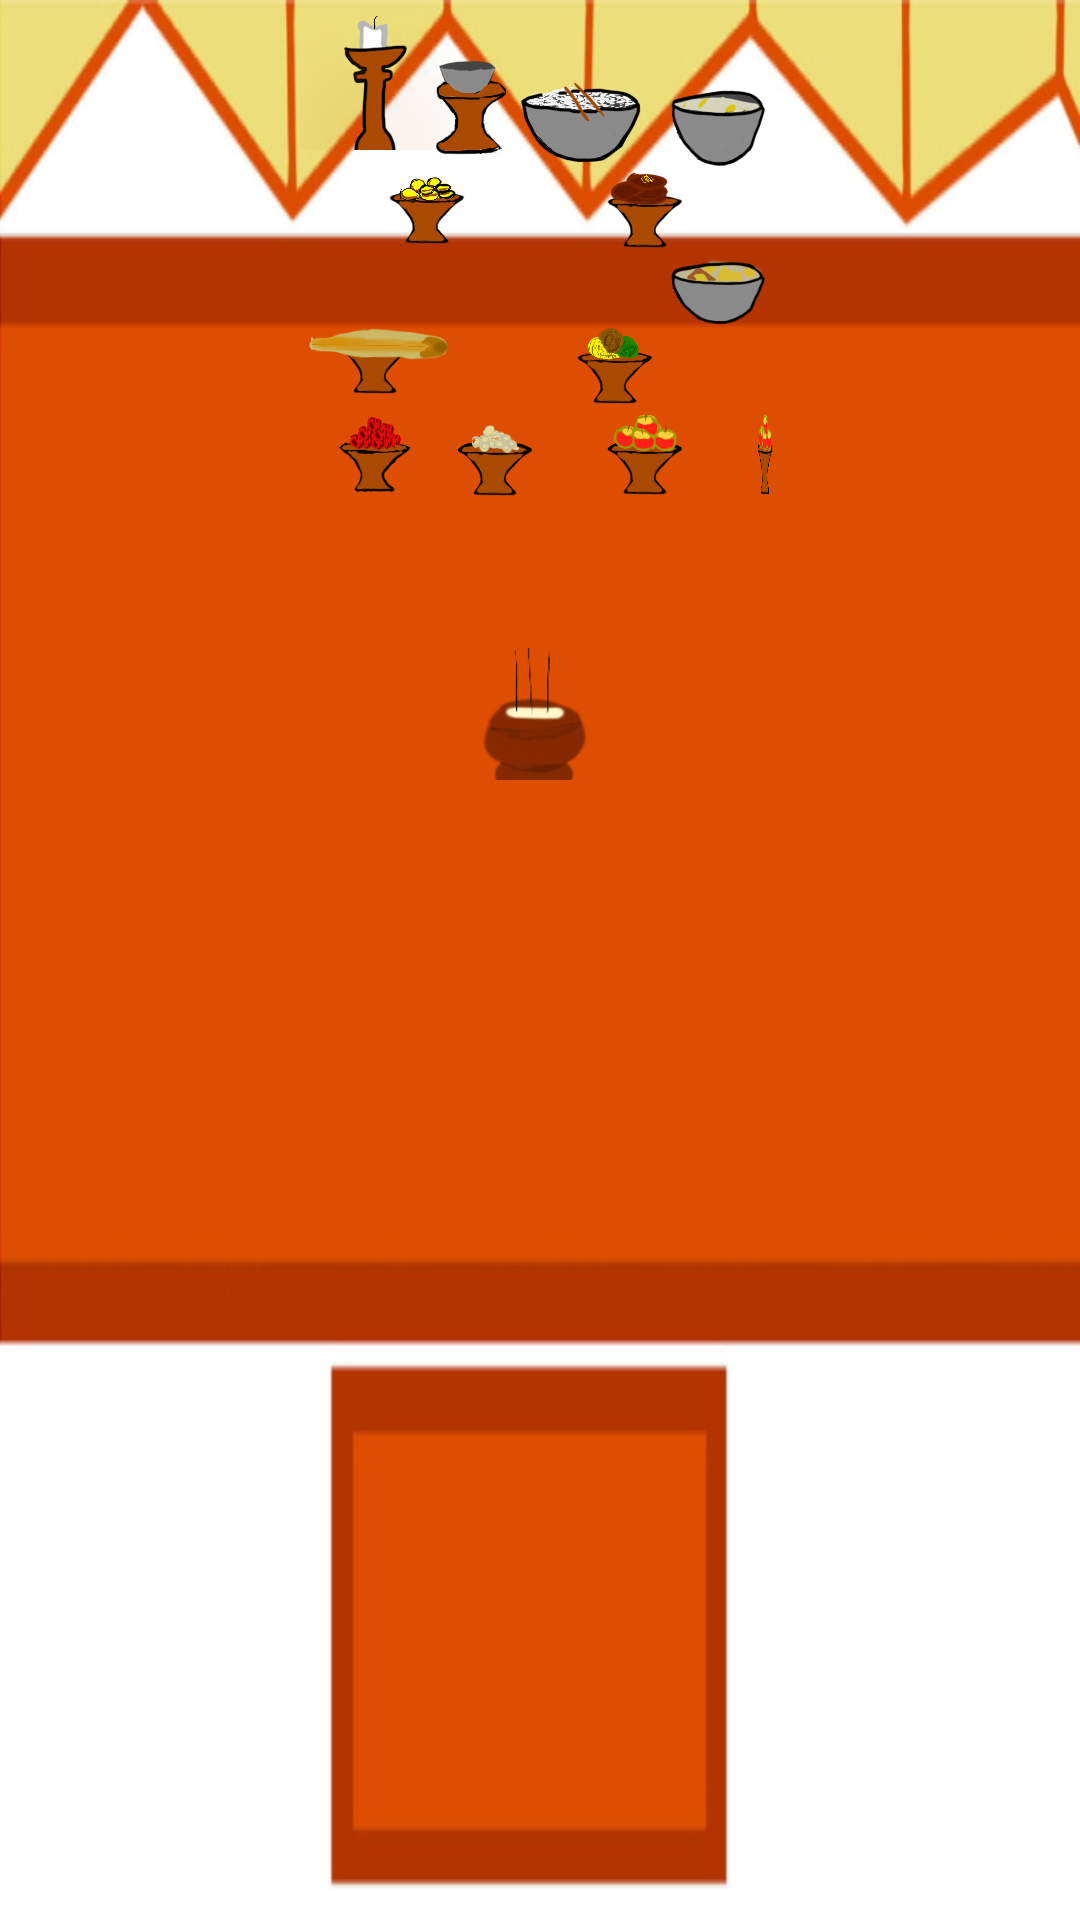

Here is an Android app screen rendered from its layout file. Give the layout XML and the strings, colors and styles it references.
<!-- AndroidManifest.xml: application theme AppTheme -->
<!-- res/layout/main1h.xml -->
<?xml version="1.0" encoding="utf-8"?>
<LinearLayout xmlns:android="http://schemas.android.com/apk/res/android"
    android:layout_width="match_parent"
    android:layout_height="match_parent"
    android:orientation="vertical">

    <RelativeLayout
        android:layout_width="match_parent"
        android:layout_height="match_parent"
        android:layout_weight="1"
        android:background="@drawable/table">

        <RelativeLayout
            android:layout_width="match_parent"
            android:layout_height="match_parent"
            android:layout_centerInParent="true"
            android:layout_weight="1">

            <RelativeLayout
                android:paddingLeft="100dp"
                android:paddingRight="100dp"
                android:layout_centerHorizontal="true"
                android:layout_width="wrap_content"
                android:layout_height="wrap_content">
                
                <ImageButton
                    android:id="@+id/it1"
                    android:layout_width="50dp"
                    android:layout_height="50dp"
                    android:background="@drawable/item20" />

                <ImageButton
                    android:id="@+id/it2"
                    android:layout_width="50dp"
                    android:layout_height="50dp"
                    android:layout_marginLeft="30dp"
                    android:layout_marginTop="13dp"
                    android:background="@drawable/item18" />

                <ImageButton
                    android:id="@+id/it3"
                    android:layout_width="50dp"
                    android:layout_height="50dp"
                    android:layout_marginLeft="70dp"
                    android:layout_marginTop="13dp"
                    android:background="@drawable/item7" />

                <ImageButton
                    android:id="@+id/it4"
                    android:layout_width="50dp"
                    android:layout_height="50dp"
                    android:layout_marginLeft="120dp"
                    android:layout_marginTop="14dp"
                    android:background="@drawable/item3" />

                <ImageButton
                    android:id="@+id/it5"
                    android:layout_width="50dp"
                    android:layout_height="50dp"
                    android:layout_marginLeft="160dp"
                    android:layout_marginTop="5dp"
                    android:background="@drawable/item19" />

                <ImageButton
                    android:id="@+id/it6"
                    android:layout_width="50dp"
                    android:layout_height="50dp"
                    android:layout_marginLeft="200dp"
                    android:layout_marginTop="15dp"
                    android:background="@drawable/item3" />

                <ImageButton
                    android:id="@+id/it7"
                    android:layout_width="50dp"
                    android:layout_height="50dp"
                    android:layout_marginLeft="250dp"
                    android:layout_marginTop="15dp"
                    android:background="@drawable/item7" />

                <ImageButton
                    android:id="@+id/it8"
                    android:layout_width="50dp"
                    android:layout_height="50dp"
                    android:layout_marginLeft="300dp"
                    android:layout_marginTop="15dp"
                    android:background="@drawable/item18" />

                <ImageButton
                    android:id="@+id/it9"
                    android:layout_width="50dp"
                    android:layout_height="50dp"
                    android:layout_marginLeft="335dp"
                    android:layout_marginTop="4dp"
                    android:background="@drawable/item20" />
                
                
                <ImageButton
                    android:id="@+id/it10"
                    android:layout_width="50dp"
                    android:layout_height="50dp"
                    android:layout_marginLeft="17dp"
                    android:layout_marginTop="35dp"
                    android:background="@drawable/item16" />

                <ImageButton
                    android:id="@+id/it11"
                    android:layout_width="50dp"
                    android:layout_height="50dp"
                    android:layout_marginLeft="90dp"
                    android:layout_marginTop="38dp"
                    android:background="@drawable/item15" />

                <ImageButton
                    android:id="@+id/it12"
                    android:layout_width="50dp"
                    android:layout_height="50dp"
                    android:layout_marginLeft="160dp"
                    android:layout_marginTop="35dp"
                    android:background="@drawable/item9" />

                <ImageButton
                    android:id="@+id/it13"
                    android:layout_width="50dp"
                    android:layout_height="50dp"
                    android:layout_marginLeft="220dp"
                    android:layout_marginTop="38dp"
                    android:background="@drawable/item12" />

                <ImageButton
                    android:id="@+id/it14"
                    android:layout_width="50dp"
                    android:layout_height="50dp"
                    android:layout_marginLeft="280dp"
                    android:layout_marginTop="35dp"
                    android:background="@drawable/item13" />

                <ImageButton
                    android:id="@+id/it15"
                    android:layout_width="50dp"
                    android:layout_height="50dp"
                    android:layout_marginLeft="320dp"
                    android:layout_marginTop="34dp"
                    android:background="@drawable/item5" />
                
                
                <ImageButton
                    android:id="@+id/it16"
                    android:layout_width="40dp"
                    android:layout_height="40dp"
                    android:layout_marginLeft="120dp"
                    android:layout_marginTop="75dp"
                    android:background="@drawable/item10" />

                <ImageButton
                    android:id="@+id/it17"
                    android:layout_width="40dp"
                    android:layout_height="40dp"
                    android:layout_marginLeft="165dp"
                    android:layout_marginTop="75dp"
                    android:background="@drawable/item17" />

                <ImageButton
                    android:id="@+id/it18"
                    android:layout_width="40dp"
                    android:layout_height="40dp"
                    android:layout_marginLeft="210dp"
                    android:layout_marginTop="75dp"
                    android:background="@drawable/item14" />

                <ImageButton
                    android:id="@+id/it19"
                    android:layout_width="40dp"
                    android:layout_height="40dp"
                    android:layout_marginLeft="310dp"
                    android:layout_marginTop="75dp"
                    android:background="@drawable/item26" />
                
                
                <ImageButton
                    android:id="@+id/it20"
                    android:layout_width="50dp"
                    android:layout_height="50dp"
                    android:layout_marginTop="85dp"
                    android:background="@drawable/item22" />

                <ImageButton
                    android:id="@+id/it21"
                    android:layout_width="50dp"
                    android:layout_height="50dp"
                    android:layout_marginLeft="80dp"
                    android:layout_marginTop="90dp"
                    android:background="@drawable/item8" />

                <ImageButton
                    android:id="@+id/it22"
                    android:layout_width="30dp"
                    android:layout_height="30dp"
                    android:layout_marginLeft="200dp"
                    android:layout_marginTop="110dp"
                    android:background="@drawable/item1" />

                <ImageButton
                    android:id="@+id/it23"
                    android:layout_width="40dp"
                    android:layout_height="40dp"
                    android:layout_marginLeft="260dp"
                    android:layout_marginTop="100dp"
                    android:background="@drawable/item21" />

                <ImageButton
                    android:id="@+id/it24"
                    android:layout_width="40dp"
                    android:layout_height="40dp"
                    android:layout_marginLeft="320dp"
                    android:layout_marginTop="100dp"
                    android:background="@drawable/item11" />
                
                
                <ImageButton
                    android:id="@+id/it25"
                    android:layout_width="50dp"
                    android:layout_height="50dp"
                    android:layout_marginTop="120dp"
                    android:background="@drawable/item4" />

                <ImageButton
                    android:id="@+id/it26"
                    android:layout_width="50dp"
                    android:layout_height="50dp"
                    android:layout_marginLeft="40dp"
                    android:layout_marginTop="119dp"
                    android:background="@drawable/item6" />

                <ImageButton
                    android:id="@+id/it27"
                    android:layout_width="50dp"
                    android:layout_height="50dp"
                    android:layout_marginLeft="90dp"
                    android:layout_marginTop="119dp"
                    android:background="@drawable/item2" />

                <ImageButton
                    android:id="@+id/it28"
                    android:layout_width="50dp"
                    android:layout_height="50dp"
                    android:layout_marginLeft="150dp"
                    android:layout_marginTop="119dp"
                    android:background="@drawable/item2" />

                <ImageButton
                    android:id="@+id/it29"
                    android:layout_width="50dp"
                    android:layout_height="50dp"
                    android:layout_marginLeft="210dp"
                    android:layout_marginTop="119dp"
                    android:background="@drawable/item2" />

                <ImageButton
                    android:id="@+id/it30"
                    android:layout_width="50dp"
                    android:layout_height="50dp"
                    android:layout_marginLeft="270dp"
                    android:layout_marginTop="118dp"
                    android:background="@drawable/item24" />

                <ImageButton
                    android:id="@+id/it31"
                    android:layout_width="50dp"
                    android:layout_height="50dp"
                    android:layout_marginLeft="330dp"
                    android:layout_marginTop="118dp"
                    android:background="@drawable/item23" />
                
                
                <ImageButton
                    android:id="@+id/it32"
                    android:layout_width="60dp"
                    android:layout_height="60dp"
                    android:layout_centerHorizontal="true"
                    android:layout_marginTop="200dp"
                    android:background="@drawable/item25" />
            </RelativeLayout>
        </RelativeLayout>
    </RelativeLayout>

</LinearLayout>
<!-- resources referenced by this layout -->
<resources>
  <!-- drawable item1: png bitmap (drawable, 8420 bytes) -->
  <!-- drawable item10: png bitmap (drawable, 9474 bytes) -->
  <!-- drawable item11: png bitmap (drawable, 11011 bytes) -->
  <!-- drawable item12: png bitmap (drawable, 6124 bytes) -->
  <!-- drawable item13: png bitmap (drawable, 6586 bytes) -->
  <!-- drawable item14: png bitmap (drawable, 9848 bytes) -->
  <!-- drawable item15: png bitmap (drawable, 6116 bytes) -->
  <!-- drawable item16: png bitmap (drawable, 6387 bytes) -->
  <!-- drawable item17: png bitmap (drawable, 8100 bytes) -->
  <!-- drawable item18: png bitmap (drawable, 6635 bytes) -->
  <!-- drawable item19: png bitmap (drawable, 9721 bytes) -->
  <!-- drawable item2: png bitmap (drawable, 6803 bytes) -->
  <!-- drawable item20: png bitmap (drawable, 9443 bytes) -->
  <!-- drawable item21: png bitmap (drawable, 10967 bytes) -->
  <!-- drawable item22: png bitmap (drawable, 7504 bytes) -->
  <!-- drawable item23: png bitmap (drawable, 9550 bytes) -->
  <!-- drawable item24: png bitmap (drawable, 6181 bytes) -->
  <!-- drawable item25: png bitmap (drawable, 6544 bytes) -->
  <!-- drawable item26: png bitmap (drawable, 43328 bytes) -->
  <!-- drawable item3: png bitmap (drawable, 7495 bytes) -->
  <!-- drawable item4: png bitmap (drawable, 5507 bytes) -->
  <!-- drawable item5: png bitmap (drawable, 5346 bytes) -->
  <!-- drawable item6: png bitmap (drawable, 6390 bytes) -->
  <!-- drawable item7: png bitmap (drawable, 9522 bytes) -->
  <!-- drawable item8: png bitmap (drawable, 6444 bytes) -->
  <!-- drawable item9: png bitmap (drawable, 6595 bytes) -->
  <!-- drawable table: jpg bitmap (drawable, 56683 bytes) -->
  <style name="AppTheme" parent="Theme.AppCompat.Light.DarkActionBar">
          
          <item name="colorPrimary">@color/colorPrimary</item>
          <item name="colorPrimaryDark">@color/colorPrimaryDark</item>
          <item name="colorAccent">@color/colorAccent</item>
      </style>
  <color name="colorPrimary">#ff8800</color>
  <color name="colorPrimaryDark">#99ff8800</color>
  <color name="colorAccent">#000000</color>
</resources>
